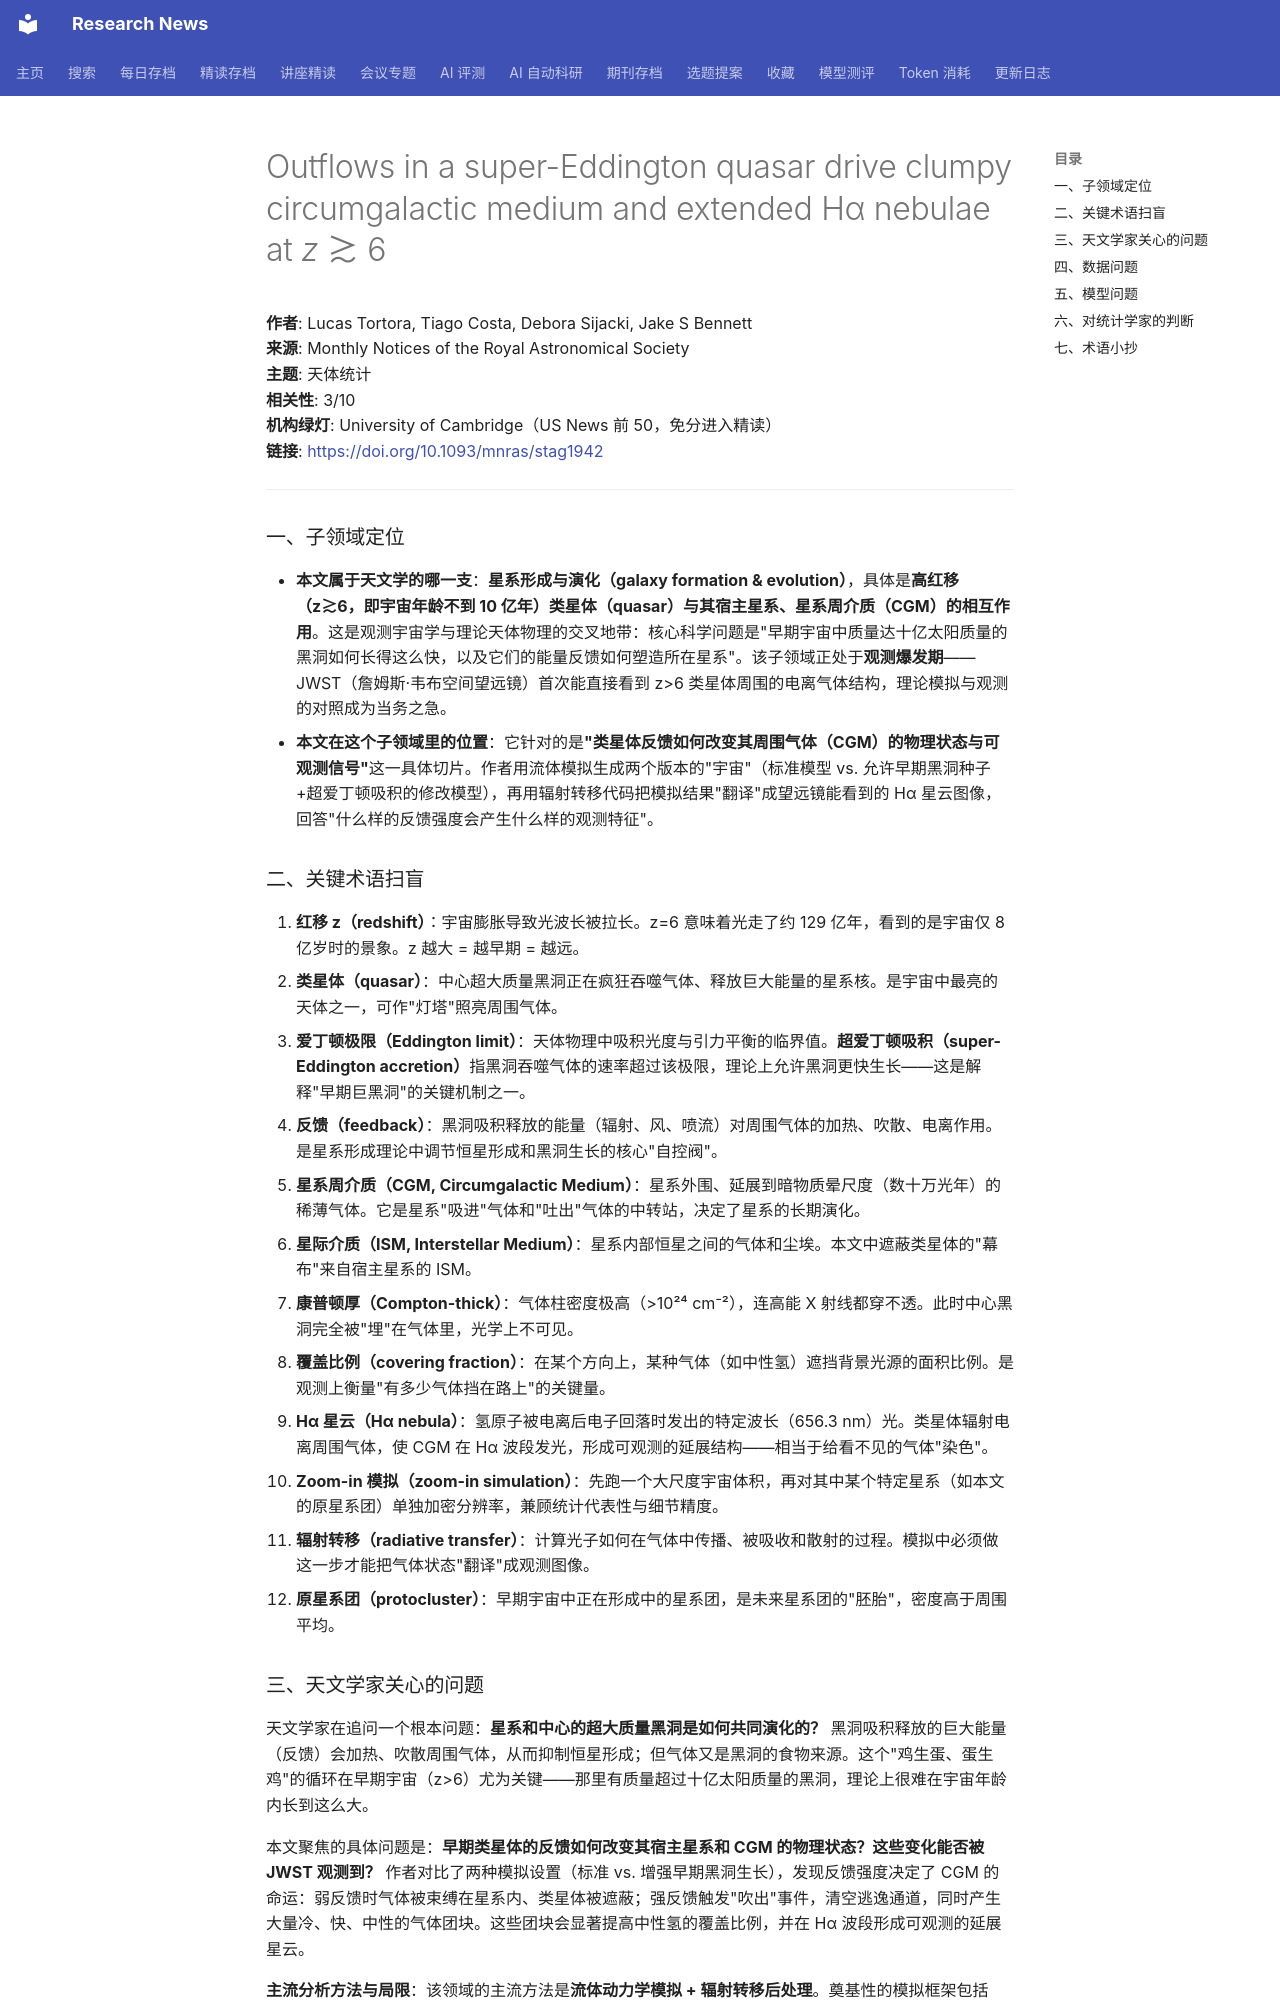

repository: cxy0714/research-news · page: deep_reads/2026-10-15-10.1093_mnras_stag1942/index.html · generator: mkdocs

# Outflows in a super-Eddington quasar drive clumpy circumgalactic medium and extended Hα nebulae at <i>z</i> ≳ 6

**作者**: Lucas Tortora, Tiago Costa, Debora Sijacki, Jake S Bennett  
**来源**: Monthly Notices of the Royal Astronomical Society  
**主题**: 天体统计  
**相关性**: 3/10  
**机构绿灯**: University of Cambridge（US News 前 50，免分进入精读）  
**链接**: <https://doi.org/10.1093/mnras/stag1942>

---

### 一、子领域定位

- **本文属于天文学的哪一支**：**星系形成与演化（galaxy formation & evolution）**，具体是**高红移（z≳6，即宇宙年龄不到 10 亿年）类星体（quasar）与其宿主星系、星系周介质（CGM）的相互作用**。这是观测宇宙学与理论天体物理的交叉地带：核心科学问题是"早期宇宙中质量达十亿太阳质量的黑洞如何长得这么快，以及它们的能量反馈如何塑造所在星系"。该子领域正处于**观测爆发期**——JWST（詹姆斯·韦布空间望远镜）首次能直接看到 z>6 类星体周围的电离气体结构，理论模拟与观测的对照成为当务之急。
- **本文在这个子领域里的位置**：它针对的是**"类星体反馈如何改变其周围气体（CGM）的物理状态与可观测信号"**这一具体切片。作者用流体模拟生成两个版本的"宇宙"（标准模型 vs. 允许早期黑洞种子+超爱丁顿吸积的修改模型），再用辐射转移代码把模拟结果"翻译"成望远镜能看到的 Hα 星云图像，回答"什么样的反馈强度会产生什么样的观测特征"。

### 二、关键术语扫盲

1. **红移 z（redshift）**：宇宙膨胀导致光波长被拉长。z=6 意味着光走了约 129 亿年，看到的是宇宙仅 8 亿岁时的景象。z 越大 = 越早期 = 越远。
2. **类星体（quasar）**：中心超大质量黑洞正在疯狂吞噬气体、释放巨大能量的星系核。是宇宙中最亮的天体之一，可作"灯塔"照亮周围气体。
3. **爱丁顿极限（Eddington limit）**：天体物理中吸积光度与引力平衡的临界值。**超爱丁顿吸积（super-Eddington accretion）**指黑洞吞噬气体的速率超过该极限，理论上允许黑洞更快生长——这是解释"早期巨黑洞"的关键机制之一。
4. **反馈（feedback）**：黑洞吸积释放的能量（辐射、风、喷流）对周围气体的加热、吹散、电离作用。是星系形成理论中调节恒星形成和黑洞生长的核心"自控阀"。
5. **星系周介质（CGM, Circumgalactic Medium）**：星系外围、延展到暗物质晕尺度（数十万光年）的稀薄气体。它是星系"吸进"气体和"吐出"气体的中转站，决定了星系的长期演化。
6. **星际介质（ISM, Interstellar Medium）**：星系内部恒星之间的气体和尘埃。本文中遮蔽类星体的"幕布"来自宿主星系的 ISM。
7. **康普顿厚（Compton-thick）**：气体柱密度极高（>10²⁴ cm⁻²），连高能 X 射线都穿不透。此时中心黑洞完全被"埋"在气体里，光学上不可见。
8. **覆盖比例（covering fraction）**：在某个方向上，某种气体（如中性氢）遮挡背景光源的面积比例。是观测上衡量"有多少气体挡在路上"的关键量。
9. **Hα 星云（Hα nebula）**：氢原子被电离后电子回落时发出的特定波长（656.3 nm）光。类星体辐射电离周围气体，使 CGM 在 Hα 波段发光，形成可观测的延展结构——相当于给看不见的气体"染色"。
10. **Zoom-in 模拟（zoom-in simulation）**：先跑一个大尺度宇宙体积，再对其中某个特定星系（如本文的原星系团）单独加密分辨率，兼顾统计代表性与细节精度。
11. **辐射转移（radiative transfer）**：计算光子如何在气体中传播、被吸收和散射的过程。模拟中必须做这一步才能把气体状态"翻译"成观测图像。
12. **原星系团（protocluster）**：早期宇宙中正在形成中的星系团，是未来星系团的"胚胎"，密度高于周围平均。

### 三、天文学家关心的问题

天文学家在追问一个根本问题：**星系和中心的超大质量黑洞是如何共同演化的？** 黑洞吸积释放的巨大能量（反馈）会加热、吹散周围气体，从而抑制恒星形成；但气体又是黑洞的食物来源。这个"鸡生蛋、蛋生鸡"的循环在早期宇宙（z>6）尤为关键——那里有质量超过十亿太阳质量的黑洞，理论上很难在宇宙年龄内长到这么大。

本文聚焦的具体问题是：**早期类星体的反馈如何改变其宿主星系和 CGM 的物理状态？这些变化能否被 JWST 观测到？** 作者对比了两种模拟设置（标准 vs. 增强早期黑洞生长），发现反馈强度决定了 CGM 的命运：弱反馈时气体被束缚在星系内、类星体被遮蔽；强反馈触发"吹出"事件，清空逃逸通道，同时产生大量冷、快、中性的气体团块。这些团块会显著提高中性氢的覆盖比例，并在 Hα 波段形成可观测的延展星云。

**主流分析方法与局限**：该领域的主流方法是**流体动力学模拟 + 辐射转移后处理**。奠基性的模拟框架包括 Vogelsberger et al. (2014) 的 Illustris 和 Schaye et al. (2015) 的 EAGLE 等大尺度宇宙学模拟；本文使用的 fable 模型（Henden et al. 2018）是专为研究 AGN 反馈而设计的 zoom-in 模拟套件。**已知局限**：(1) 模拟分辨率有限，无法解析冷气体团块的内部结构；(2) 辐射转移计算通常事后进行（post-processing），未与气体动力学耦合；(3) 模拟参数（如反馈效率）有大量自由调节空间，存在"调参拟合观测"的风险。本文的贡献在于用修改的黑洞种子方案和新的射线追踪代码，展示了反馈强度如何系统性地改变可观测预言。
